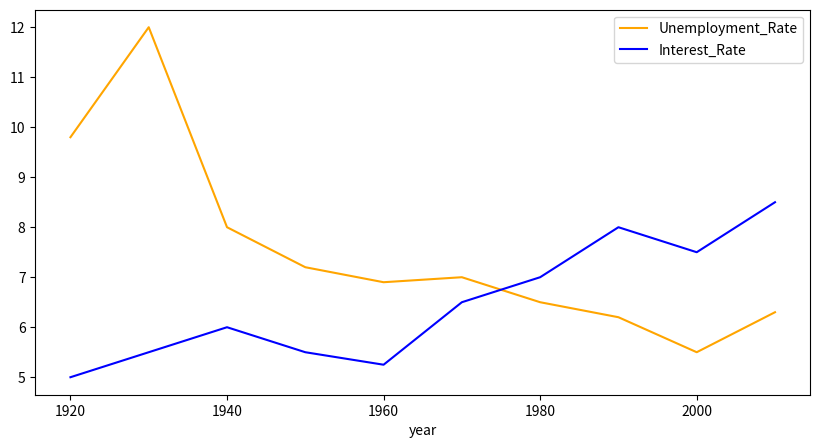

Write the Python code that produced this figure.
import matplotlib.pyplot as plt
Data2 = {'Year': [1920, 1930, 1940, 1950, 1960, 1970, 1980, 1990, 2000, 2010],
         'Unemployment_Rate': [9.8, 12, 8, 7.2, 6.9, 7, 6.5, 6.2, 5.5, 6.3],
         'Interest_Rate': [5, 5.5, 6, 5.5, 5.25, 6.5, 7, 8, 7.5, 8.5]}
Data3 = {'Interest_Rate': [5, 5.5, 6, 5.5, 5.25, 6.5, 7, 8, 7.5, 8.5],
         'Stock_Index_Price': [1500, 1520, 1525, 1523, 1515, 1540, 1545, 1560, 1555, 1565]}
x=[]
for i in Data2['Year']:
    x.append(i)
y=[]
for i in Data2['Unemployment_Rate']:
    y.append(i)
z=[]
for i in Data2['Interest_Rate']:
    z.append(i)
plt.figure(figsize=(10,5))
plt.plot(x,y,color="orange",label="Unemployment_Rate")
plt.plot(x,z,color="blue",label="Interest_Rate")
plt.xlabel("year")
plt.legend()
plt.show()